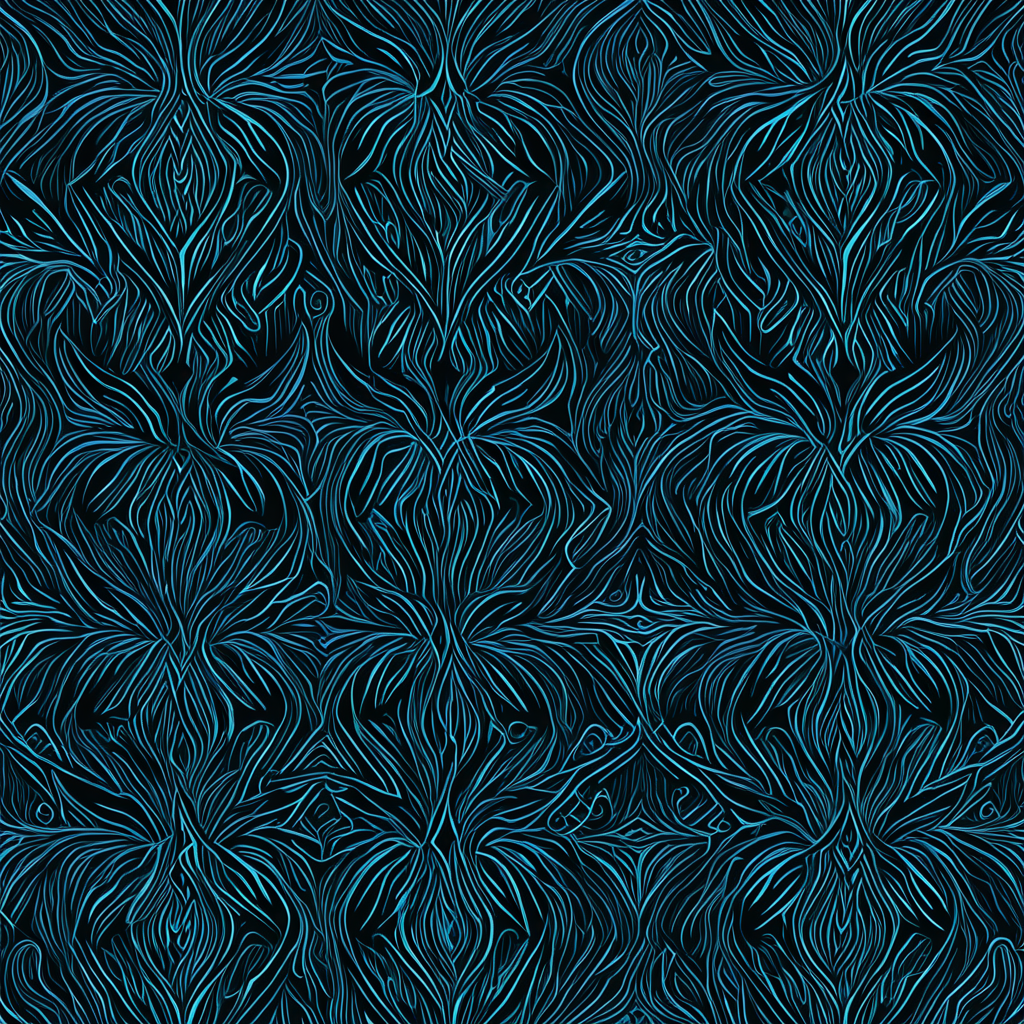
Generation parameters embedded in this image by AUTOMATIC1111 Stable Diffusion web UI or a fork of it (Forge, ...) (PNG 'parameters' text chunk):
<lora:seamless_texture:1> smlstxtr,  The Binding of Fenrir (Norse mythology), (Expressionism:1.1) (Fantasy art:1.3), seamless pattern
Negative prompt: bad hands, bad feet, bad faces, weird arms and legs, tattoo, statue, picture frame
Steps: 30, Sampler: DPM++ 2M, Schedule type: Karras, CFG scale: 7, Seed: 3478211490, Size: 1024x1024, Model hash: 33e58e8668, Model: Juggernaut-XI-byRunDiffusion, Token merging ratio: 0.1, Tiling: True, Lora hashes: "seamless_texture: 14f7c93cfec7", Version: v1.10.1